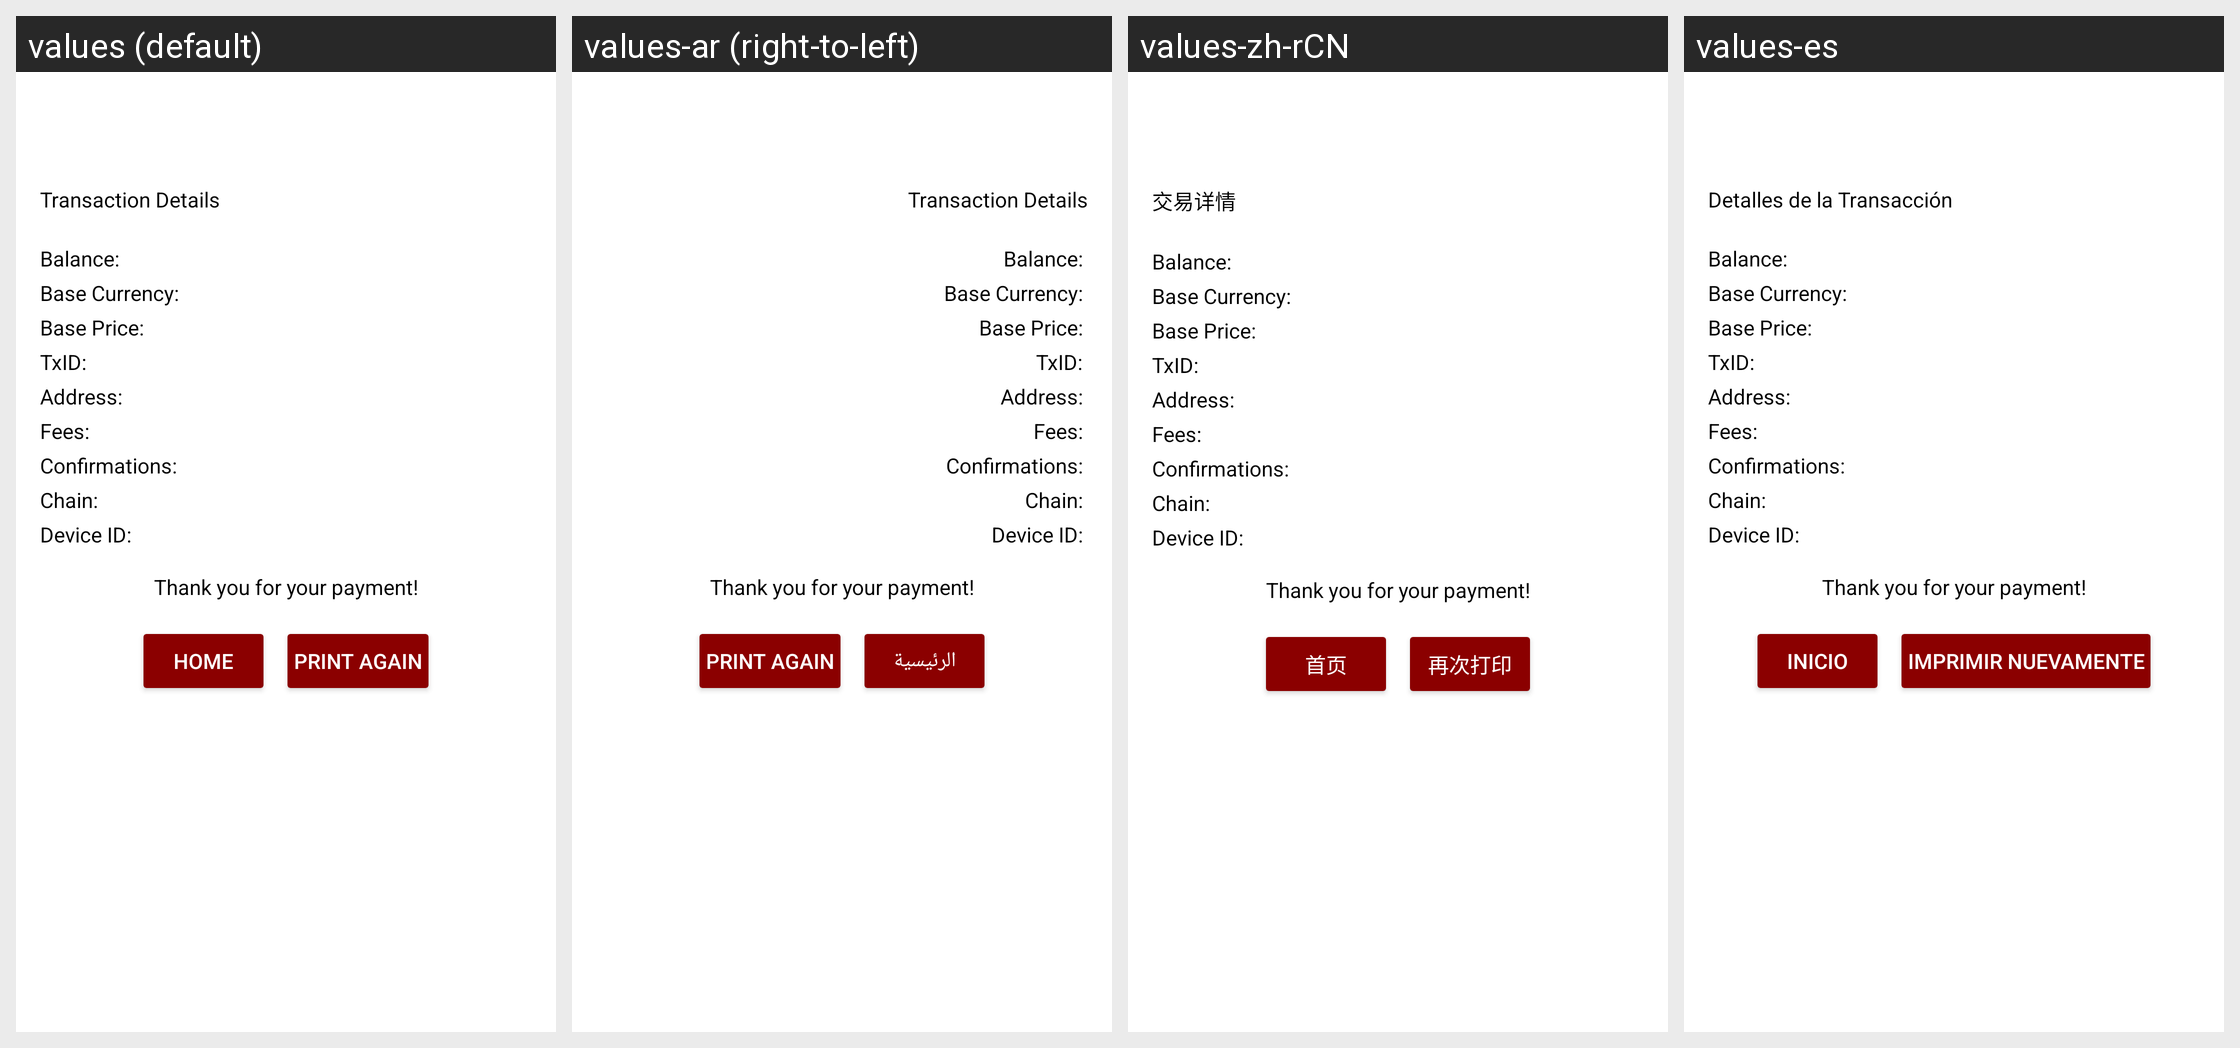

Locale-by-locale string values for the Android screen shown in this grid:
Android screen res/layout/fragment_receipt_dialog.xml rendered under 4 locales, left to right: values (default), values-ar (right-to-left), values-zh-rCN, values-es. Device: Nexus 5 (rendered at 1080×1920; each locale shown at half size, 540×960, under a caption strip naming it); theme Theme.Possin.
Other locales in the repository, not shown: values-ru.
Strings drawn on this screen, with the default value and each locale's value (text and hints the layout hard-codes, and strings that could not be matched under every locale, appear in the picture but are not listed):

transaction_details_space
  values: Transaction Details
      
  values-ar: Transaction Details
        [not translated; the default value is used]
  values-zh-rCN: 交易详情
      
  values-es: Detalles de la Transacción
      

home
  values: Home
  values-ar: الرئيسية
  values-zh-rCN: 首页
  values-es: Inicio

print_again
  values: Print Again
  values-ar: Print Again  [not translated; the default value is used]
  values-zh-rCN: 再次打印
  values-es: Imprimir Nuevamente
